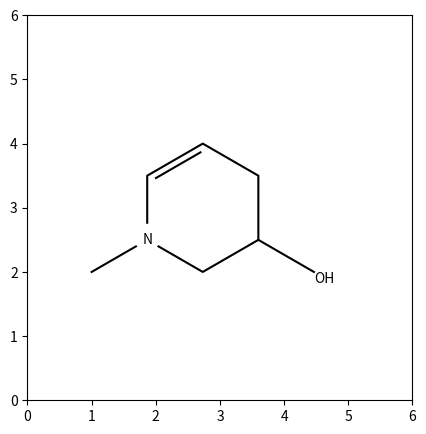

Here is the Python script that generated this plot: (Note: this script raises an exception after producing the figure.)
"""Sketch it turtle: backbone, branch, double bond and elements"""

import numpy as np
import matplotlib.pyplot as plt

def rot(angle):
    return np.array([[np.cos(angle),-np.sin(angle)],
                     [np.sin(angle), np.cos(angle)]])
    
def Turtle(cmd, loc, stp=np.array([0.1,0])):
    loc_list = [loc]
    for c in cmd:
        if c[0] == 'F':    
            loc=loc+int(c[1:])*stp
            loc_list.append(loc)            
        else:
            if c[0] == 'L':
                T = rot(np.deg2rad(int(c[1:])))
                stp = T@stp
            else:
                T = rot(-np.deg2rad(int(c[1:])))
                stp = T@stp
    return loc_list

fig = plt.figure('stick_figures', figsize =(5 , 5), dpi = 300) 
ax = fig. add_subplot(aspect='equal')

#%% backbone chain

cmd1 = 'L30-F10-R60-F10-L60-F10-R60-F10'
cmd1 = cmd1.split(sep='-')

loc1 = np.array([1,2]) #starting position
        
loc_list1 = Turtle(cmd1, loc1)
x1,y1 = zip(*loc_list1)

"""plotting cmd1"""
ax.plot(x1,y1, color='k')

#%% line two

cmd2 = 'L90-F10-R60-F10-R60-F10-R60-F10'
cmd2 = cmd2.split(sep='-')

loc2 = np.array(loc_list1[1]) #using a point from loc_list1 as starting point
        
loc_list2 = Turtle(cmd2, loc2)
x2,y2 = zip(*loc_list2)

"""plotting cmd2"""
ax.plot(x2,y2, color='k')

#%% double bond

cmd3 = 'L30-F1-R90-F1-L90-F8'
cmd3 = cmd3.split(sep='-')

loc3 = np.array(loc_list2[1])
loc_list3 = Turtle(cmd3, loc3)
x3,y3 = zip(*loc_list3)
ax.plot(x3[2:],y3[2:],color='k')

#%% shapes n texts

from matplotlib.patches import Circle
circle = Circle((loc_list1[1][0],loc_list1[1][1]+0.04) , 0.2, 
                color='white', alpha=1,zorder=3)
ax.add_patch(circle)

ax.annotate('N', xy=(loc_list1[1]), ha='center', va='center')

ax.annotate('OH', xy=(loc_list1[-1]), ha='left', va='top')

plt.xlim(0,6)
plt.ylim(0,6)

plt.savefig('C:/Users/<user>/Desktop/SKIT1.png', dpi=300,bbox_inches="tight")
